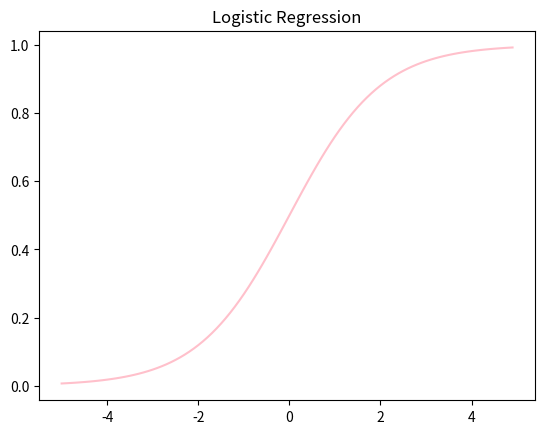

This chart was generated by the following Python code:
import numpy as np
import matplotlib.pyplot as plt
 
def sigmoid(z):
    return 1/(1+np.exp(-z))
plt.plot(np.arange(-5,5,0.1),sigmoid(np.arange(-5,5,0.1)), color='pink')
plt.title('Logistic Regression')
plt.show()
